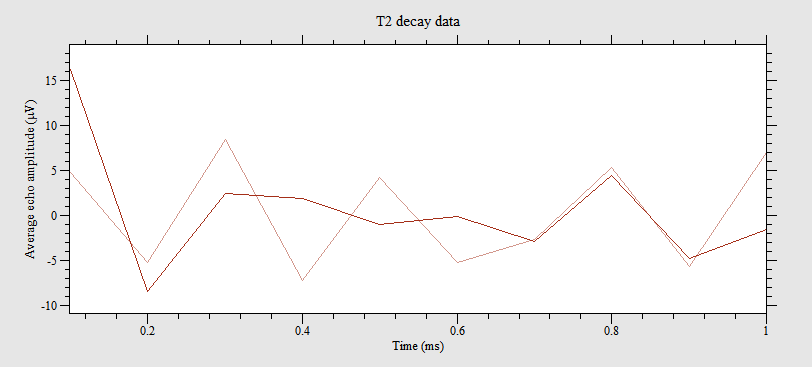

Values plotted in this chart, from the file beside it:
0.1, 16.162, 4.75275
0.2, -8.409, -5.217
0.3, 2.42, 8.411
0.4, 1.932, -7.2
0.5, -1.011, 4.235
0.6, -0.1386, -5.237
0.7, -2.913, -2.656
0.8, 4.432, 5.345
0.9, -4.759, -5.654
1, -1.498, 6.956
